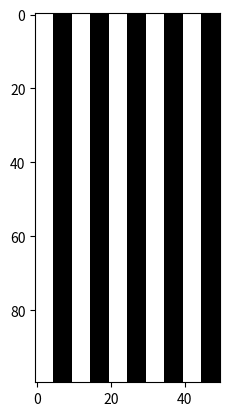

Here is the Python script that generated this plot:
import numpy as np
import matplotlib.pyplot as plt
import matplotlib.image as mpg
import os

# On prepare les trois matrices a empiler
R =255* np.ones((50,100,3), dtype=np.uint8) #im=255*ones((100,10,3), dtype=np.uint8)
i, j = np.meshgrid(\
                    np.arange(50, dtype=np.int64),\
                    np.arange(100, dtype = np.int64),\
                    indexing = 'ij')
indB=i%10 > 4
R[indB, :]=[0,0,0]


# Pour l'instant, la superposition donnerait du blanc.# On mets a 0 les 100 premieres lignes de chacune des matrices

print(R)

os.chdir("../")

# visualisation avec imshow
plt.imshow(R)
plt.show() # inutile en interactif

# Sauvegarde avec imsave
#mpg.imsave('carres.png', carres)

R=np.rot90(R)

os.chdir("../")

# visualisation avec imshow
plt.imshow(R)
plt.show() # inutile en interactif
#mpg.imsave('carres1B.png', carres)